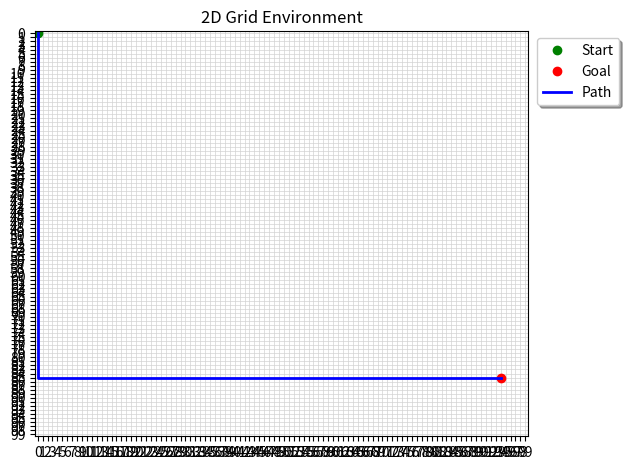

This chart was generated by the following Python code:
import matplotlib.pyplot as plt
import math
import random

class Node:
    def __init__(self, position, parent=None):
        # init node with a position and (optional) parent
        self.position = position # tuple (row, colum)    
        self.parent = parent # reference to the parent nod (where we came from)  

        # init costs for A* cost function f(n)=g(n)+h(n)
        self.g = 0 # cost from start node to current node
        self.h = 0 # estimate cost from current node to the goal
        self.f = 0 # total cost (g + h)

# A* pathfinding function
def a_star(grid, start, goal):
    # init start node and goal node
    start_node = Node(position=start)
    goal_node = Node(position=goal)

    # init node lists
    open_list = [] # nodes to be evaluated
    closed_list = [] # Nodes already evaluated
    open_list.append(start_node) # adds the start node to the open list as it's the first we'll evaluate

    # while there are nodes to evaluate in the open list
    while open_list:
        current_node = min(open_list, key=lambda node: node.f) # find the node in the open list with the lowest f cost

        # if goal is reached, reconstruct path
        if current_node.position == goal_node.position:
            path = []
            while current_node is not None:
                path.append(current_node.position)
                current_node = current_node.parent
            return path[::-1] # path reversed here will go from start to goal
        
        # remove current node from open list and add to closed list
        open_list.remove(current_node)
        closed_list.append(current_node)

        # generate neighbors to current node (up, down, left, right)
        neighbors = [
            (current_node.position[0] - 1, current_node.position[1]),  # Up
            (current_node.position[0] + 1, current_node.position[1]),  # Down
            (current_node.position[0], current_node.position[1] - 1),  # Left
            (current_node.position[0], current_node.position[1] + 1)   # Right
        ]

        # looping for neighbor node costs
        for next_position in neighbors:
            # only eval neighbors within grid (skip if not)
            if next_position[0] < 0 or next_position[0] >= len(grid) or next_position[1] < 0 or next_position[1] >= len(grid[0]):
                continue

            # create new node for each new neighbor position
            neighbor_node = Node(position=next_position, parent=current_node)

            # skip if neighbor already in closed list (already evaluated)
            if any(closed_node.position == neighbor_node.position for closed_node in closed_list):
                continue

            # calculate costs for neighbor node
            neighbor_node.g = current_node.g + 1 # assumes uniform cost to move to a neighbor
            #neighbor_node.h = math.sqrt((neighbor_node.position[0] - goal_node.position[0]) ** 2 + (neighbor_node.position[1] - goal_node.position[1]) ** 2)  # euclidean distance from neighbor node to goal node
            neighbor_node.h = abs(neighbor_node.position[0] - goal_node.position[0]) + abs(neighbor_node.position[1] - goal_node.position[1]) # manhattan distance from neighbor node to goal node
            neighbor_node.f = neighbor_node.g + neighbor_node.h

            # skip if neighbor is already in open list with lower g cost 
            if any(open_node.position == neighbor_node.position and neighbor_node.g >= open_node.g for open_node in open_list):
                continue

            # add neighbor to open list
            open_list.append(neighbor_node)

    # if open list is exhausted, there is no path
    return None

# create 2D grid
grid = []
grid_size = 100
for i in range(grid_size):
    grid.append([0] * grid_size)

# define start and goal (end) points
start = (0, 0)
#goal = (grid_size-1, grid_size-1)
goal = (random.randint(0, grid_size - 1), random.randint(0, grid_size - 1)) # random goal point

# function to visualize grid
def vis_grid(grid, start, goal, path=None):
    grid_size = len(grid)
    
    plt.figure()
    plt.xlim(-0.5, grid_size - 0.5)  # Set x-axis limits to cover the grid range
    plt.ylim(-0.5, grid_size - 0.5)  # Set y-axis limits to cover the grid range
    plt.gca().invert_yaxis()  # Make (0,0) the top-left of the plot
    
    
    # add faint grey grid lines at every integer coordinate
    plt.xticks(range(grid_size))
    plt.yticks(range(grid_size))
    plt.grid(color='lightgrey', linestyle='-', linewidth=0.5) # add faint grey gridlines
    
    # plot relevant points (start, goal, current, obstacle, etc.)
    plt.plot(start[1], start[0], 'go', label='Start')
    plt.plot(goal[1], goal[0], 'ro', label='Goal')

    # plot path (if one is found)
    if path:
        path_x = [position[1] for position in path]  # Extract x-coordinates
        path_y = [position[0] for position in path]  # Extract y-coordinates
        plt.plot(path_x, path_y, color='blue', linewidth=2, label='Path') 

    plt.legend(bbox_to_anchor=(1.2, 1), loc='upper right', fancybox=True, shadow=True)
    plt.title("2D Grid Environment")
    plt.tight_layout()
    plt.show()

if __name__ == "__main__":
    path = a_star(grid, start, goal) # run A* function to find the optimal path
    vis_grid(grid, start, goal, path) # visualize the grid space with start, end, and path

